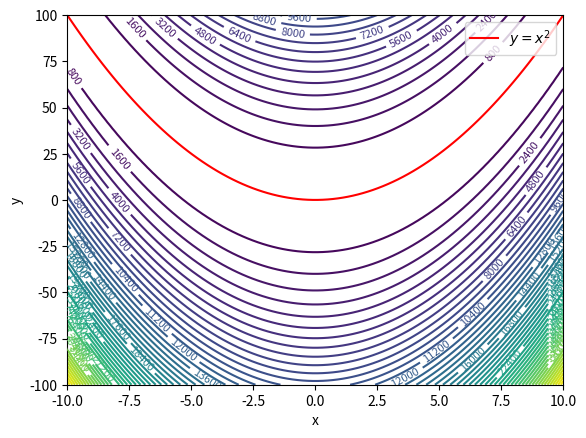

This chart was generated by the following Python code:
# Q1 c
import numpy as np
import matplotlib.pyplot as plt

def f(x, y):
  return (y-x**2)**2

x = np.linspace(-10, 10, 100)
y = np.linspace(-100, 100, 1000)
X, Y = np.meshgrid(x, y)
Z = f(X, Y)

# Create the contour plot
contours = plt.contour(X, Y, Z, levels=50, cmap='viridis')
plt.clabel(contours, inline=1, fontsize=8)

# Highlight the points (-1,0) and (1,0)
plt.plot(x, x**2, color='red', label="$y=x^2$")

# Add labels and title
plt.xlabel('x')
plt.ylabel('y')
plt.legend(loc="upper right") # Show the legend

# Display the plot
plt.show()
